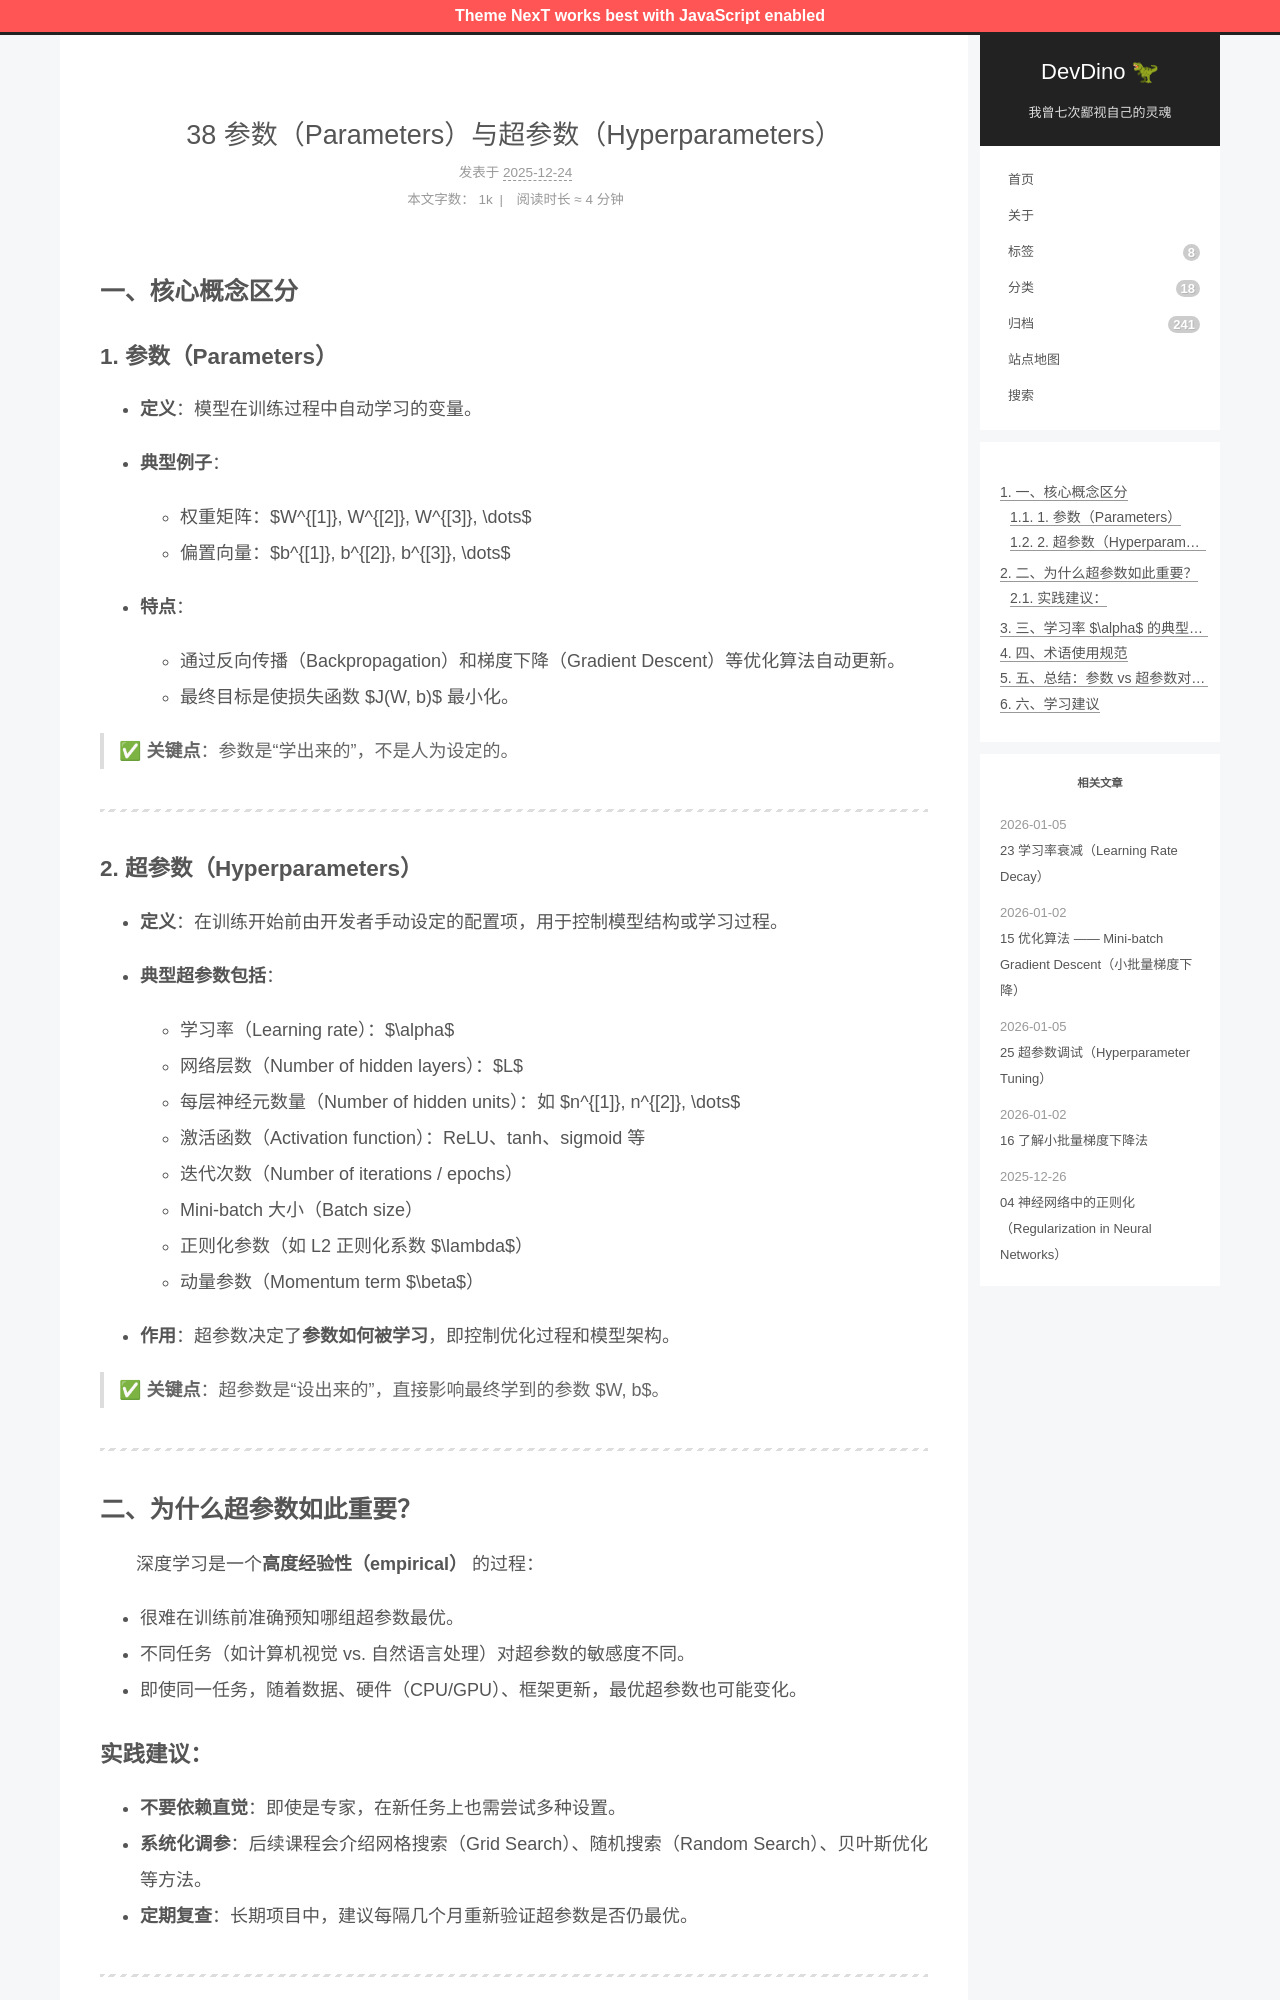

repository: afetmin/blog · page: 38 参数（Parameters）与超参数（Hyperparameters）/index.html · generator: jekyll

---
title: 38 参数（Parameters）与超参数（Hyperparameters）
date: 2025-12-24T19:09:09Z
lastmod: 2025-12-24T19:09:27Z
categories: 神经网络与深度学习
---

## 一、核心概念区分

### 1. 参数（Parameters）

- **定义**：模型在训练过程中自动学习的变量。
- **典型例子**：

  - 权重矩阵：$W^{[1]}, W^{[2]}, W^{[3]}, \dots$
  - 偏置向量：$b^{[1]}, b^{[2]}, b^{[3]}, \dots$
- **特点**：

  - 通过反向传播（Backpropagation）和梯度下降（Gradient Descent）等优化算法自动更新。
  - 最终目标是使损失函数 $J(W, b)$ 最小化。

> ✅ **关键点**：参数是“学出来的”，不是人为设定的。

---

### 2. 超参数（Hyperparameters）

- **定义**：在训练开始前由开发者手动设定的配置项，用于控制模型结构或学习过程。
- **典型超参数包括**：

  - 学习率（Learning rate）：$\alpha$
  - 网络层数（Number of hidden layers）：$L$
  - 每层神经元数量（Number of hidden units）：如 $n^{[1]}, n^{[2]}, \dots$
  - 激活函数（Activation function）：ReLU、tanh、sigmoid 等
  - 迭代次数（Number of iterations / epochs）
  - Mini-batch 大小（Batch size）
  - 正则化参数（如 L2 正则化系数 $\lambda$）
  - 动量参数（Momentum term $\beta$）
- **作用**：超参数决定了**参数如何被学习**，即控制优化过程和模型架构。

> ✅ **关键点**：超参数是“设出来的”，直接影响最终学到的参数 $W, b$。

---

## 二、为什么超参数如此重要？

　　深度学习是一个**高度经验性（empirical）** 的过程：

- 很难在训练前准确预知哪组超参数最优。
- 不同任务（如计算机视觉 vs. 自然语言处理）对超参数的敏感度不同。
- 即使同一任务，随着数据、硬件（CPU/GPU）、框架更新，最优超参数也可能变化。
